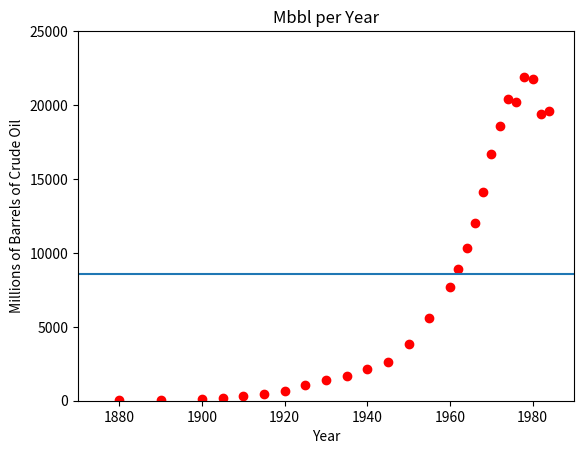

Generate this figure with matplotlib:
import numpy as np
import matplotlib.pyplot as plt

dates = [1880, 1890, 1900, 1905, 1910, 1915,\
         1920, 1925, 1930, 1935, 1940, 1945,\
         1950, 1955, 1960, 1962, 1964, 1966,\
         1968, 1970, 1972, 1974, 1976, 1978,\
         1980, 1982, 1984]

Mbbl = [30, 77, 149, 215, 328, 432, 689, 1069,\
        1412, 1655, 2150, 2595, 3804, 5626, 7674,\
        8882, 10310, 12016, 14104, 16690, 18584,\
        20389, 20188, 21922, 21732, 19403, 19608]

mean = np.mean(Mbbl)

plt.plot(dates, Mbbl, 'ro')
plt.axhline(mean)
plt.ylabel('Millions of Barrels of Crude Oil')
plt.xlabel('Year')
plt.title('Mbbl per Year')
plt.axis([1870, 1990, 0, 25000])
plt.show()
